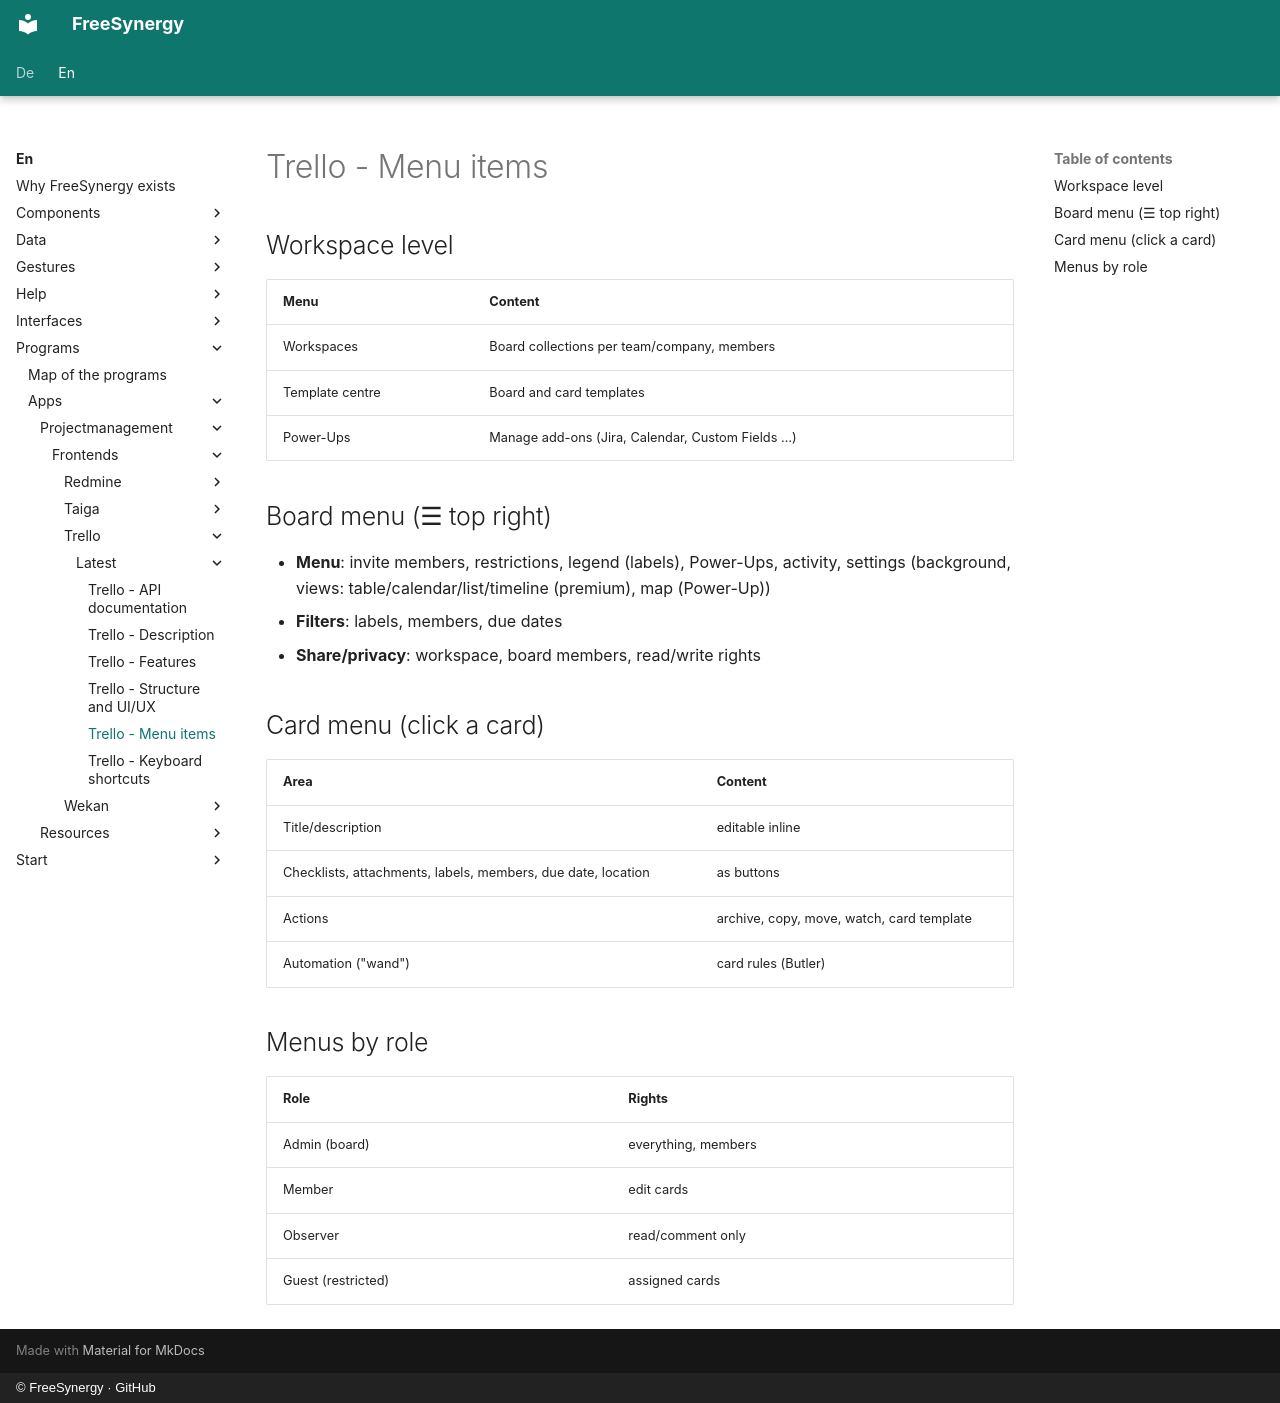

repository: FreeSynergy/fs-documentation · page: en/programs/apps/projectmanagement/frontends/trello/latest/menus/index.html · generator: mkdocs · copyright: © FreeSynergy · GitHub

# Trello - Menu items

## Workspace level

| Menu | Content |
|------|---------|
| Workspaces | Board collections per team/company, members |
| Template centre | Board and card templates |
| Power-Ups | Manage add-ons (Jira, Calendar, Custom Fields …) |

## Board menu (☰ top right)

- **Menu**: invite members, restrictions, legend (labels), Power-Ups, activity, settings (background, views: table/calendar/list/timeline (premium), map (Power-Up))
- **Filters**: labels, members, due dates
- **Share/privacy**: workspace, board members, read/write rights

## Card menu (click a card)

| Area | Content |
|---------|--------|
| Title/description | editable inline |
| Checklists, attachments, labels, members, due date, location | as buttons |
| Actions | archive, copy, move, watch, card template |
| Automation ("wand") | card rules (Butler) |

## Menus by role

| Role | Rights |
|-------|--------|
| Admin (board) | everything, members |
| Member | edit cards |
| Observer | read/comment only |
| Guest (restricted) | assigned cards |
